The GitHub repository saiwho/ikea-dataset-classification contains a labelled image folder "data" with 4 categories: bed, chair, dinnerware, wardrobe. Examples follow, each with its label.

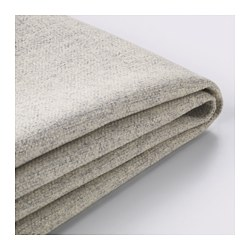
Label: chair

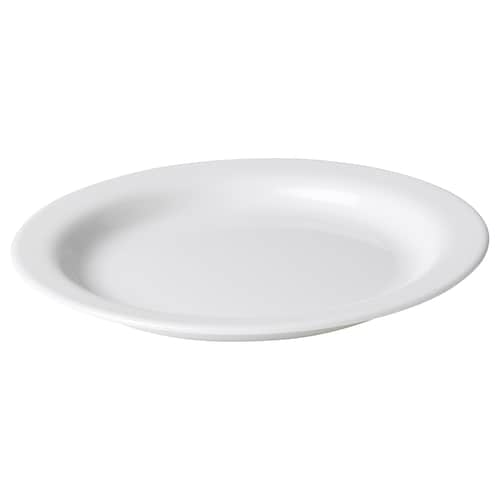
Label: dinnerware

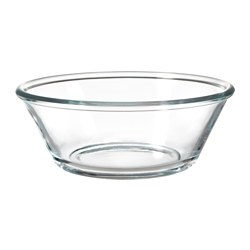
Label: dinnerware

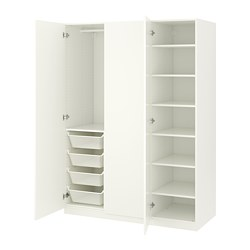
Label: wardrobe

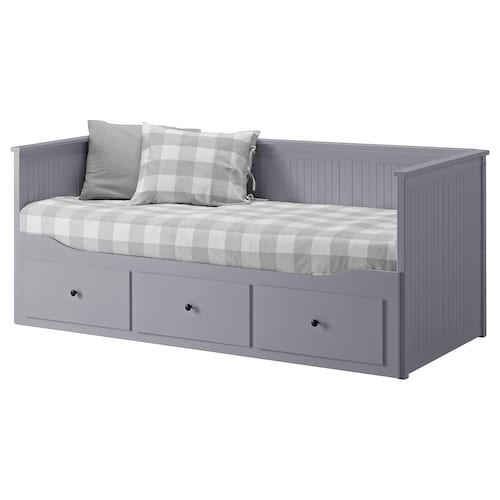
Label: bed

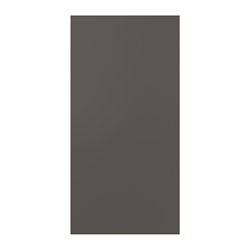
Label: wardrobe
